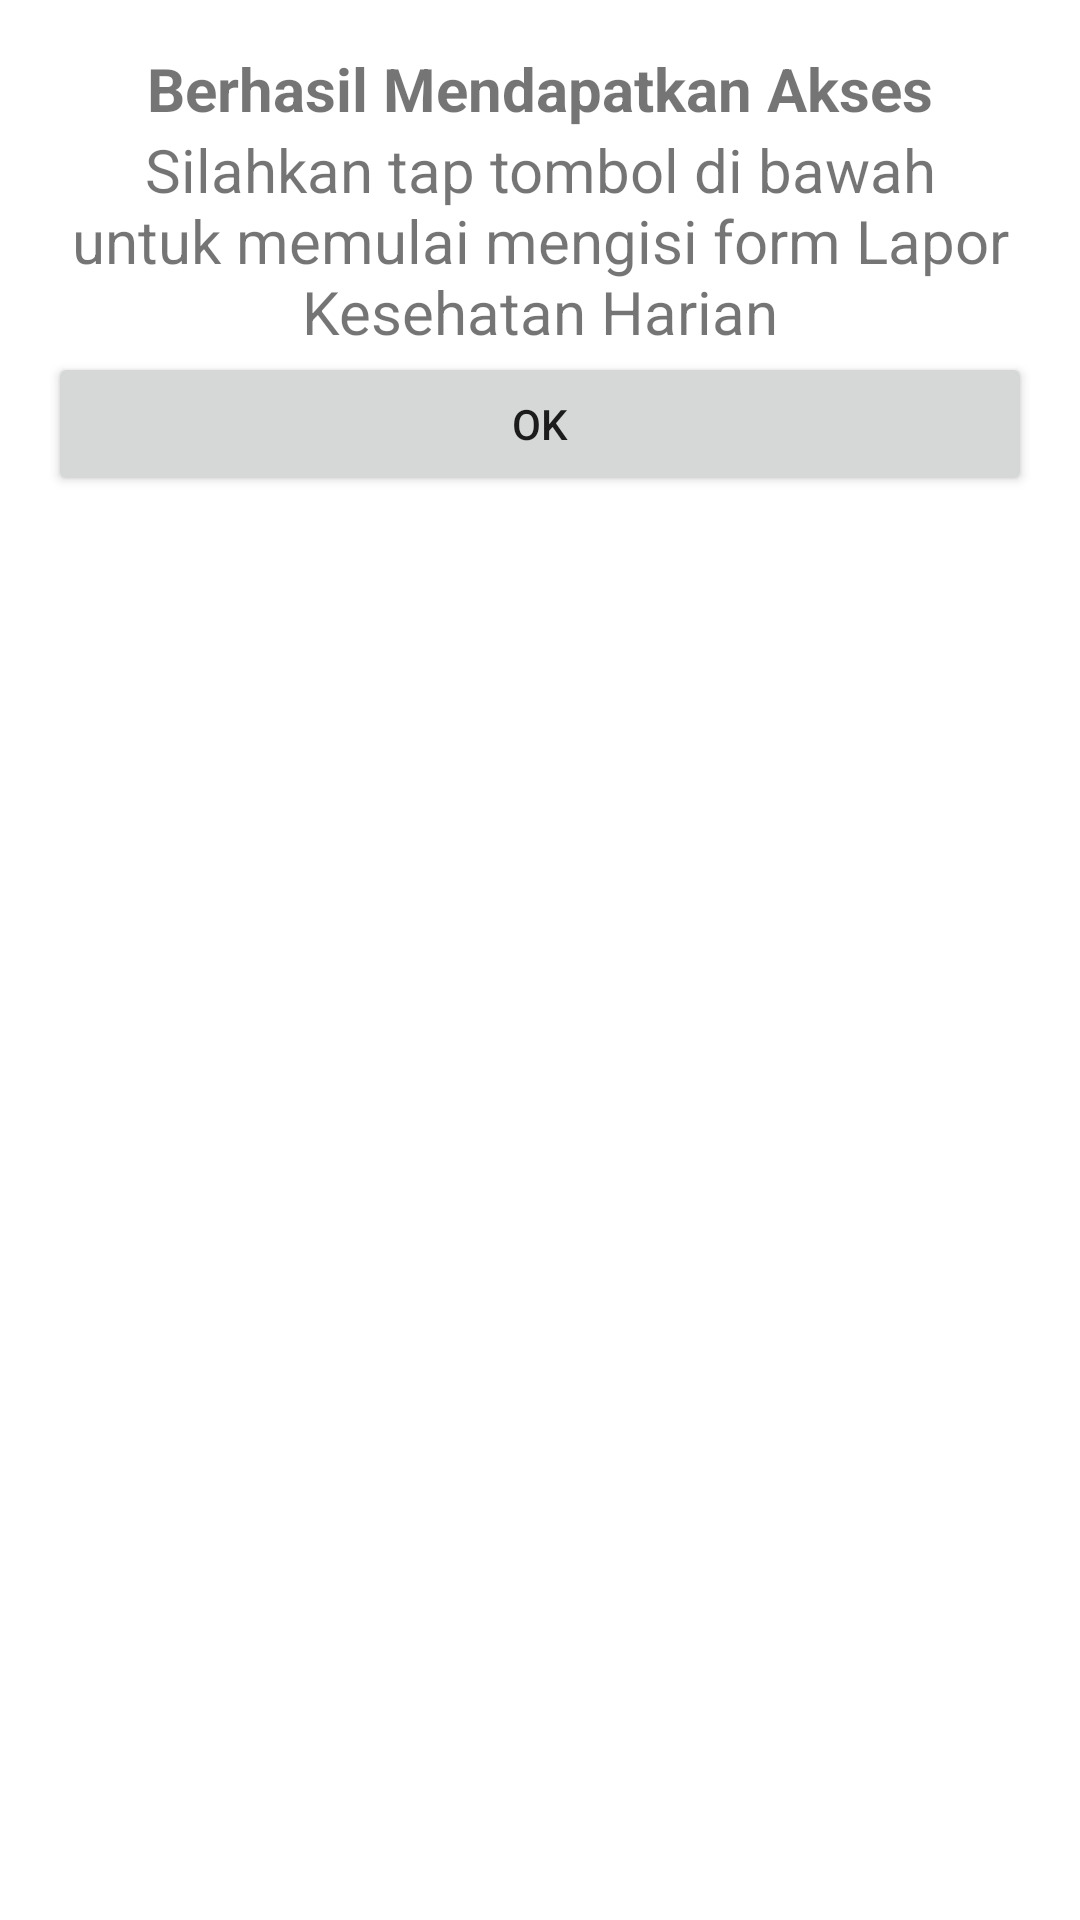

Here is an Android app screen rendered from its layout file. Give the layout XML and the strings, colors and styles it references.
<!-- AndroidManifest.xml: application theme Theme.UTSPraktikIF510119209MuhammadIqbalRosyidin -->
<!-- res/layout/activity_dialog.xml -->
<?xml version="1.0" encoding="utf-8"?>
<LinearLayout xmlns:android="http://schemas.android.com/apk/res/android"
    xmlns:app="http://schemas.android.com/apk/res-auto"
    xmlns:tools="http://schemas.android.com/tools"
    android:layout_width="300dp"
    android:layout_height="match_parent"
    android:padding="16dp"
    android:layout_gravity="center_horizontal"
    android:orientation="vertical">

    <ImageView
        android:layout_width="wrap_content"
        android:layout_height="wrap_content"
        android:layout_gravity="center_horizontal"
        android:src="@drawable/awok1">

    </ImageView>
    <TextView
        android:layout_width="match_parent"
        android:layout_height="wrap_content"
        android:text="Berhasil Mendapatkan Akses"
        android:textStyle="bold"
        android:gravity="center"
        android:textSize="20dp">

    </TextView>
    <TextView
        android:layout_width="match_parent"
        android:layout_height="wrap_content"
        android:id="@+id/isidialog"
        android:text="Silahkan tap tombol di bawah untuk memulai mengisi form Lapor Kesehatan Harian"
        android:gravity="center"
        android:textSize="20dp">

    </TextView>
    <Button
        android:layout_width="match_parent"
        android:layout_height="wrap_content"
        android:text="OK"
        android:id="@+id/ok">

    </Button>
</LinearLayout>
<!-- resources referenced by this layout -->
<resources>
  <style name="Theme.UTSPraktikIF510119209MuhammadIqbalRosyidin" parent="Theme.MaterialComponents.DayNight.DarkActionBar">
          
          <item name="colorPrimary">@color/purple_500</item>
          <item name="colorPrimaryVariant">@color/purple_700</item>
          <item name="colorOnPrimary">@color/white</item>
          
          <item name="colorSecondary">@color/teal_200</item>
          <item name="colorSecondaryVariant">@color/teal_700</item>
          <item name="colorOnSecondary">@color/black</item>
          
          <item name="android:statusBarColor" tools:targetApi="l">?attr/colorPrimaryVariant</item>
          
      </style>
  <color name="purple_500">#16A75C</color>
  <color name="purple_700">#16A75C</color>
  <color name="white">#FFFFFFFF</color>
  <color name="teal_200">#16A75C</color>
  <color name="teal_700">#FF018786</color>
  <color name="black">#FF000000</color>
</resources>
